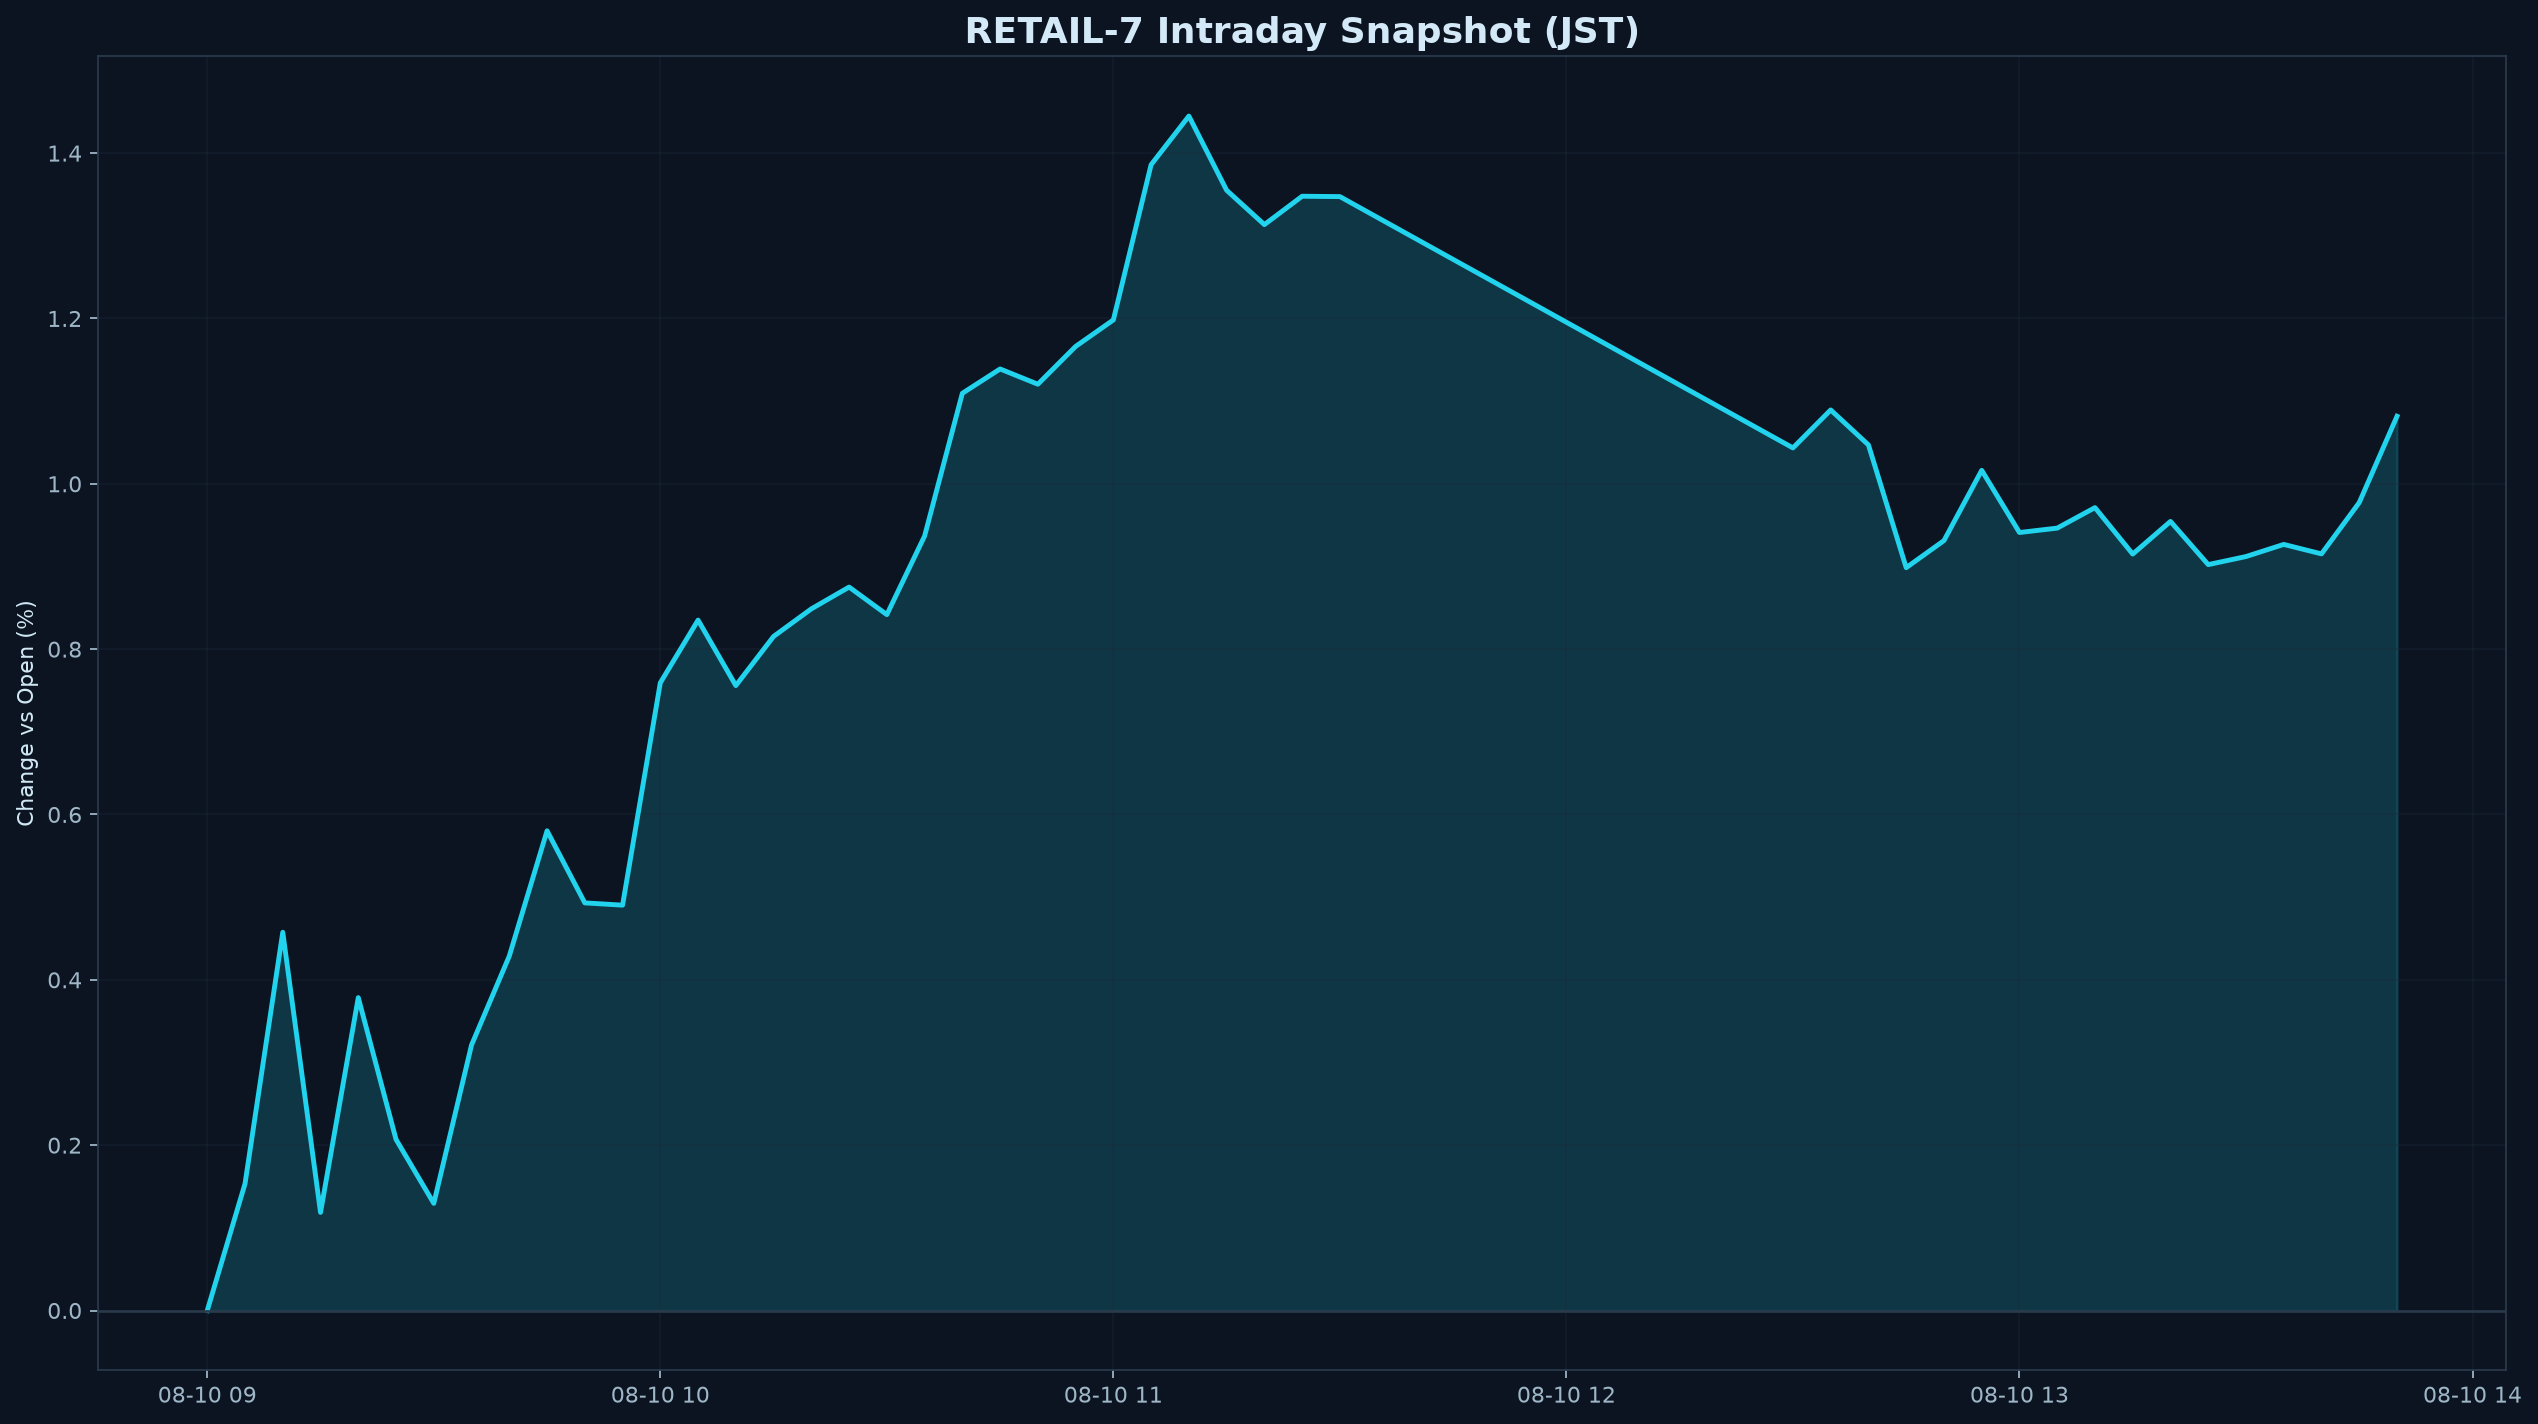

Data behind this chart, as committed beside it:
datetime_jst, pct
2026-08-10 09:00:00+09:00, 0.000000
2026-08-10 09:05:00+09:00, 0.1534
2026-08-10 09:10:00+09:00, 0.4575
2026-08-10 09:15:00+09:00, 0.1186
2026-08-10 09:20:00+09:00, 0.3785
2026-08-10 09:25:00+09:00, 0.207
2026-08-10 09:30:00+09:00, 0.1296
2026-08-10 09:35:00+09:00, 0.3212
2026-08-10 09:40:00+09:00, 0.4288
2026-08-10 09:45:00+09:00, 0.5803
2026-08-10 09:50:00+09:00, 0.4931
2026-08-10 09:55:00+09:00, 0.4903
2026-08-10 10:00:00+09:00, 0.7593
2026-08-10 10:05:00+09:00, 0.8351
2026-08-10 10:10:00+09:00, 0.7559
2026-08-10 10:15:00+09:00, 0.8154
2026-08-10 10:20:00+09:00, 0.8487
2026-08-10 10:25:00+09:00, 0.8751
2026-08-10 10:30:00+09:00, 0.8418
2026-08-10 10:35:00+09:00, 0.9369
2026-08-10 10:40:00+09:00, 1.11
2026-08-10 10:45:00+09:00, 1.139
2026-08-10 10:50:00+09:00, 1.12
2026-08-10 10:55:00+09:00, 1.166
2026-08-10 11:00:00+09:00, 1.198
2026-08-10 11:05:00+09:00, 1.386
2026-08-10 11:10:00+09:00, 1.445
2026-08-10 11:15:00+09:00, 1.355
2026-08-10 11:20:00+09:00, 1.314
2026-08-10 11:25:00+09:00, 1.348
2026-08-10 11:30:00+09:00, 1.347
2026-08-10 12:30:00+09:00, 1.043
2026-08-10 12:35:00+09:00, 1.089
2026-08-10 12:40:00+09:00, 1.047
2026-08-10 12:45:00+09:00, 0.8986
2026-08-10 12:50:00+09:00, 0.9313
2026-08-10 12:55:00+09:00, 1.016
2026-08-10 13:00:00+09:00, 0.9411
2026-08-10 13:05:00+09:00, 0.9464
2026-08-10 13:10:00+09:00, 0.9712
2026-08-10 13:15:00+09:00, 0.915
2026-08-10 13:20:00+09:00, 0.9545
2026-08-10 13:25:00+09:00, 0.9023
2026-08-10 13:30:00+09:00, 0.912
2026-08-10 13:35:00+09:00, 0.9267
2026-08-10 13:40:00+09:00, 0.9153
2026-08-10 13:45:00+09:00, 0.9773
2026-08-10 13:50:00+09:00, 1.082
